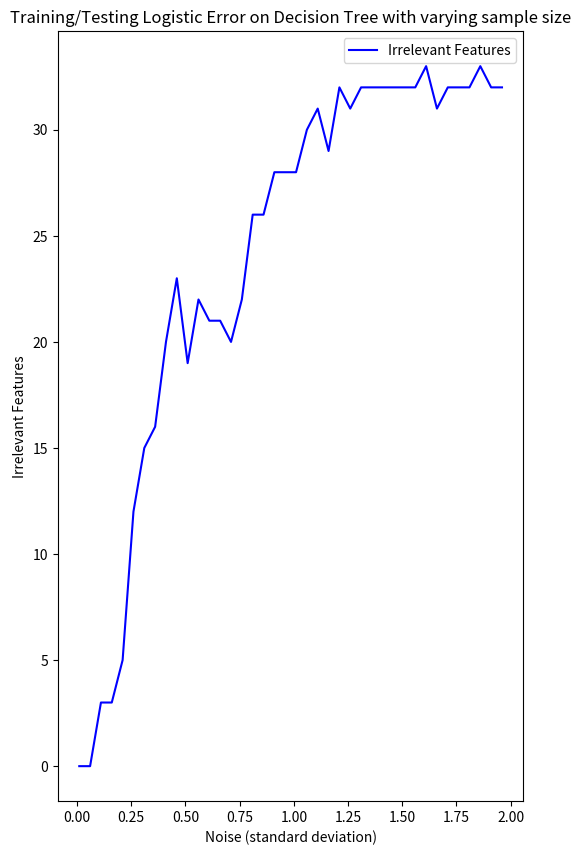

Reproduce this figure in Python.
#necessary imports
import numpy as np
import random
from math import log2
import statistics as st
import matplotlib.pyplot as plt
import copy
import sys

#generates the x data for a given size
#params:
#size: the size of the dataset
def generate_x_data(size):
    X = np.array([np.array([1 if random.random() > 0.5 else -1 for _ in range(size)]) for _ in range(15)])
    return X, X.T

#generates the corresponding y labels for a given set of x values
#params:
#X: the X dataset
#sigma: the standard deviation of the noise
def generate_y_data(X, sigma):
    Y = np.sign(0.9 * X[0] + (0.9 ** 2) * X[1] + (0.9 ** 3) * X[2] + (0.9 ** 4) * X[3] + (0.9 ** 5) * X[4] + np.random.normal(0, sigma, len(X[0])))
    return Y

#generates the x data for a given size
#params:
#size: the size of the dataset
#bias: adds an array of 1's to consider the bias
#note that bias has a default paramter of False, because most of the time you won't need this bias
#furthermore, there is no difference between generate_x_data_logist and generate_x_data
#it was just made to distinguish between the two datasets
def generate_x_data_logist(size, bias = False):
    if bias:
        X = [np.array([1] * size)]
        for _ in range(15):
            X.append(np.array([1.0 if random.random() > 0.5 else -1 for _ in range(size)]))
        X = np.array(X)
        return X, X.T
    X = np.array([np.array([1.0 if random.random() > 0.5 else -1 for _ in range(size)]) for _ in range(15)])
    return X, X.T

#generates the y labels for a given set of x values
#size: the size of the dataset
#bias: default paramter False, if bias is True
#then the calculation of the Y label is slightly different (all X columns are translated by 1)
def generate_y_data_logist(X, sigma, bias = False):
    if bias:
        Y = np.sign(0.9 * X[1] + (0.9 ** 2) * X[2] + (0.9 ** 3) * X[3] + (0.9 ** 4) * X[4] + (0.9 ** 5) * X[5] + np.random.normal(0, sigma, len(X[0])))
        Y[Y == -1] = 0.0
        return Y
    Y = np.sign(0.9 * X[0] + (0.9 ** 2) * X[1] + (0.9 ** 3) * X[2] + (0.9 ** 4) * X[3] + (0.9 ** 5) * X[4] + np.random.normal(0, sigma, len(X[0])))
    Y[Y == -1] = 0.0
    return Y

#a / b (probability of some event if we consider b to be the whole set and a the set of consideration)
def p(a, b):
    return (a / b)

#multiples the probability with the log of the probability
#calculates individual entropy of an event in the decision tree classifier
def p2(a, b):
    if a == 0:
        return 0
    return p(a, b) * log2(p(a, b))

#Decision Tree Classifier
class DecisionTree():
    cnt = 0 #cnt used to calculate number of irrelevant features (1.4)
    def __init__(self, x, y, d, sample_size): #constructor
        self.x, self.y, self.d = x, y, d #x dataset, y dataset, and depth of this node
        #note that x and y are not the entire dataset
        # they are just the partition of data that is held in that node
        self.ind = -1 #x_{ind} is the feature we will split the dataset on
        self.left, self.right = None, None #left and right nodes of the tree
        self.child = len(self.y) <= sample_size or np.all(self.y == self.y[0])
        #these two conditions check whether the given node should be a child
        #the latter condition is a safety check
        #there is no point in splitting if all the y values are the same
        #and that's what np.all does
        self.result = self.y[0] #this just stores the result 
        #note that if we are in a child node
        #then all the y values must be the same
        #so we can just pick the first value
        self.sample_size = sample_size #the sample size (in other words, the sample size threshold)
        if not self.child: #split if not a child node
            self.split()

    def find_best_index(self):
        #this entire function simply computes the information gain of each feature 
        #with the y labels and finds the x_index with teh largest information gain

        #we do a safety check in the following function to ensure that 
        #all information gains are not the same
        #if they are all the same, that means we are in a child node
        #and so we stop splitting (this will be explained more when we get to that part of the code)

        #Hy in the information gain formula
        #referred to cowan's notes (not much to explain in what is being done here other than that)
        Hy = -p2(len(self.y[self.y == -1]), len(self.y)) - p2(len(self.y[self.y == 1]), len(self.y)) - p2(len(self.y[self.y == 0]), len(self.y))
        
        #IG finds the maximum information gain
        #ind is just the index at which the information gain between 
        #X_ind and y is highest (we pick this index)
        IG, ind = float('-inf'), -1
        
        #enumerate through each feature and see which one has the highest informationg ain
        for i, xi in enumerate(self.x):
            xi_neg_fltr = xi == -1 #filter out the negative values
            xi_pos_fltr = xi == 1 #and the positive values
            
            x_neg_sz = len(xi[xi_neg_fltr]) #get the number of x_i = -1
            x_pos_sz = len(xi[xi_pos_fltr]) #get the number of x_i = 1
            
            y_neg = self.y[xi_neg_fltr] #take the y values that have x_i = -1
            
            #find the number of y values with x_i = -1 for y = -1, 1, and 0
            y_neg_neg = len(y_neg[y_neg == -1]) 
            y_neg_pos = len(y_neg[y_neg == 1])
            y_neg_zer = len(y_neg[y_neg == 0])
            
            #use that to find the entropy
            sm_y_neg = -p2(y_neg_neg, x_neg_sz) - p2(y_neg_pos, x_neg_sz) - p2(y_neg_zer, x_neg_sz)

            #do the same but now for a positive value of x_i
            y_pos = self.y[xi_pos_fltr]
            
            y_pos_neg = len(y_pos[y_pos == -1])
            y_pos_pos = len(y_pos[y_pos == 1])
            y_pos_zer = len(y_pos[y_pos == 0])
            
            sm_y_pos = -p2(y_pos_neg, x_pos_sz) - p2(y_pos_pos, x_pos_sz) - p2(y_pos_zer, x_pos_sz)
            
            #put this all together to get the final information gain
            sm = p(x_neg_sz, len(xi)) * sm_y_neg + p(x_pos_sz, len(xi)) * sm_y_pos
            IG_i = Hy - sm

            #update the maximum information gain
            if IG_i > IG:
                ind, IG = i, IG_i
        
        #return the index and the information gain
        return ind, IG
    
    def split(self):
        #note that if the information gain is 0, then all x_i and y have
        #split in the past and so there's no point in going further
        #in fact, it actually infinitely recurses (because it won't split and so the sample_size doesn't drop)
        #thus, we stop splitting here
        self.ind, IG = self.find_best_index()
        if IG == 0.0:
            self.child = True
            return
        
        #do an update to our irrelevant features count if the index of the split is greater than equal to 5
        #note that 0 through 4 indices are all relevant features
        if self.ind >= 5:
            DecisionTree.cnt += 1
        
        #the rest of the stuff that happens here are just splitting the dataset into the left and right regions

        #note that we do this split by considering x_i == -1 and x_i == 1
        #that's what shown below
        xi = self.x[self.ind]
        
        fltr_left = xi == -1
        fltr_right = xi == 1
        
        x_left = [x_i[fltr_left] for x_i in self.x]
        x_right = [x_i[fltr_right] for x_i in self.x]
    
        y_left = self.y[fltr_left]
        y_right = self.y[fltr_right]

        #DFS and recurse further down the tree
        self.left = DecisionTree(x_left, y_left, self.d + 1, self.sample_size)
        self.right = DecisionTree(x_right, y_right, self.d + 1, self.sample_size)
    
    #general predict method
    #given an "arr" (list of values), we predict it's class
    @staticmethod
    def predict(node, arr):
        if node.child:
            return node.result
        return DecisionTree.predict(node.left, arr) if arr[node.ind] == -1 else DecisionTree.predict(node.right, arr)

    #helper method that finds the height of the decision tree
    #helpful to see how far the decision tree was recursing while developing
    @staticmethod
    def height(node):
        if node.child:
            return 1
        return 1 + max(DecisionTree.height(node.left), DecisionTree.height(node.right))


def question1():
    #train and testing error lists
    train_mismatches = []
    test_mismatches = []
    
    #getting the data
    trainX, trainX_transpose = generate_x_data(5000)
    trainY = generate_y_data(trainX, 0.05)
    
    testX, testX_transpose = generate_x_data(500)
    testY = generate_y_data(testX, 0.05)
    
    #iterating through different sample sizes
    for sample_size in range(1, 5001, 2):
        #creating the model
        dt = DecisionTree(copy.deepcopy(trainX), copy.deepcopy(trainY), 1, sample_size)
        cnt = 0 #keeping count of training mismatches
        for row_num, row in enumerate(trainX_transpose):
            if DecisionTree.predict(dt, row) != trainY[row_num]: #mismatch
                cnt += 1
        train_mismatches.append(cnt)
        
        cnt = 0 #keeping count of training mismatches
        for row_num, row in enumerate(testX_transpose):
            if DecisionTree.predict(dt, row) != testY[row_num]: #mismatch
                cnt += 1
        test_mismatches.append(cnt)
    
    #below snippet finds the minimum sample size and prints it
    min_sample_size = 0
    for x, y in zip(range(1, 501, 2), train_mismatches):
        if y == 0:
            min_sample_size = x
        else:
            break
    print('Minimum Sample Size: {0}'.format(min_sample_size))

    #plotting the errors
    plt.figure(figsize = (6, 10), dpi = 80)
    plt.title('Training/Testing Error on Decision Tree with varying sample size')
    plt.plot(range(1, 5001, 2), train_mismatches, '-b', label = 'Train Error')
    plt.plot(range(1, 5001, 2), test_mismatches, '-r', label = 'Test Error')
    plt.xlabel('Sample Size')
    plt.ylabel('Number of mismatches')
    plt.legend()
    plt.show()
    
    return train_mismatches, test_mismatches

def question3():
    #129 is optimal sample size
    #train and test mismatches
    train_mismatches = []
    test_mismatches = []
    
    #getting the data
    trainX, trainX_transpose = generate_x_data(5000)
    testX, testX_transpose = generate_x_data(500)
    for noise in np.arange(0.01, 2, 0.1):
        #build the training and testing data
        trainY = generate_y_data(copy.deepcopy(trainX), noise)
        testY = generate_y_data(copy.deepcopy(testX), noise)
        
        #model
        dt = DecisionTree(copy.deepcopy(trainX), copy.deepcopy(trainY), 1, 123)
        cnt = 0
        for row_num, row in enumerate(trainX_transpose):
            if DecisionTree.predict(dt, row) != trainY[row_num]:
                cnt += 1
        train_mismatches.append(cnt)
        
        cnt = 0
        for row_num, row in enumerate(testX_transpose):
            if DecisionTree.predict(dt, row) != testY[row_num]:
                cnt += 1
        test_mismatches.append(cnt)
    
    #plotting the graph
    plt.figure(figsize = (6, 10), dpi = 80)
    plt.title('Training/Testing Error on Decision Tree with varying noise')
    plt.plot(np.arange(0.01, 2, 0.1), train_mismatches, '-b', label = 'Train Error')
    plt.plot(np.arange(0.01, 2, 0.1), test_mismatches, '-r', label = 'Test Error')
    plt.xlabel('Noise (sigma value)')
    plt.ylabel('Number of mismatches')
    plt.legend()
    plt.show()

def question4():
    #129 is optimal sample size (I discuss a key point about the sample size for question 4)
    #refer to the pdf
    arr = []
    trainX, _ = generate_x_data(5000)
    testX, _ = generate_x_data(500)

    for noise in np.arange(0.01, 2, 0.05):
        trainY = generate_y_data(copy.deepcopy(trainX), noise)
        testY = generate_y_data(copy.deepcopy(testX), noise)
        dt = DecisionTree(copy.deepcopy(trainX), copy.deepcopy(trainY), 1, 123)
        arr.append(DecisionTree.cnt) #append to a list (to eventually graph it)
        DecisionTree.cnt = 0 #update the count of irrelevant features
        #note that it is a static/class variable
    
    plt.figure(figsize = (6, 10), dpi = 80)
    plt.title('Training/Testing Logistic Error on Decision Tree with varying sample size')
    plt.plot(np.arange(0.01, 2, 0.05), arr, '-b', label = 'Irrelevant Features')
    plt.xlabel('Noise (standard deviation)')
    plt.ylabel('Irrelevant Features')
    plt.legend()
    plt.show()

question4()
